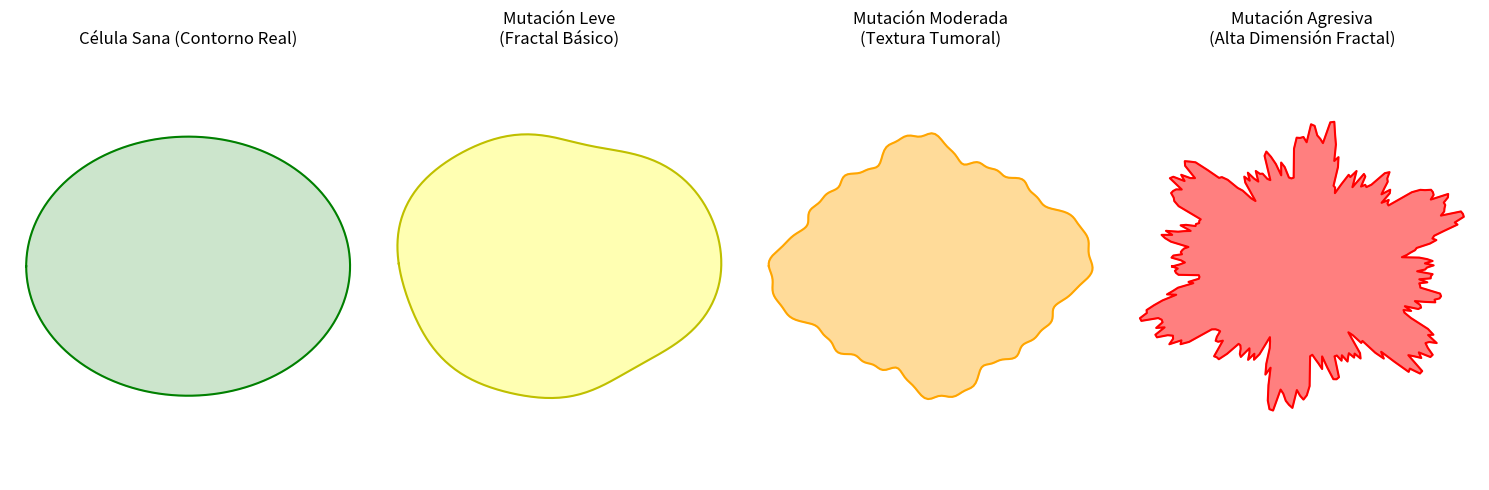

The script that saved this image: (Note: this script raises an exception after producing the figure.)
import numpy as np
import matplotlib.pyplot as plt
import os

def generate_fractal_noise(angles, octaves=4, persistence=0.5, lacunarity=2.0, base_frequency=2.0):
    """
    Genera Ruido Fractal (fBm) usando suma de ondas senoidales.
    """
    noise = np.zeros_like(angles)
    amplitude = 1.0
    frequency = base_frequency
    
    for _ in range(octaves):
        phase = np.random.uniform(0, 2 * np.pi)
        noise += amplitude * np.sin(frequency * angles + phase)
        amplitude *= persistence
        frequency *= lacunarity
        
    return noise

def apply_fractal_mutation(contour, noise_strength=5.0, octaves=4, persistence=0.5, lacunarity=2.0, base_frequency=2.0):
    """
    Aplica la mutacion fractal a un contorno (array Nx2).
    """
    centroid = np.mean(contour, axis=0)
    
    shifted = contour - centroid
    angles = np.arctan2(shifted[:, 1], shifted[:, 0])
    radii = np.hypot(shifted[:, 0], shifted[:, 1])
    
    fractal_noise = generate_fractal_noise(angles, octaves, persistence, lacunarity, base_frequency)
    
    new_radii = radii + (fractal_noise * noise_strength)
    new_radii = np.maximum(new_radii, 1.0)
    
    # Para asegurar que la curva se cierre bien, aplicamos un suavizado en los extremos del array polar
    # Dado que los angulos se calculan de -pi a pi, al juntarse puede haber un salto abrupto.
    # En un entorno real SAM2 da bordes ordenados, pero aqui corregimos el posible gap:
    
    new_x = centroid[0] + new_radii * np.cos(angles)
    new_y = centroid[1] + new_radii * np.sin(angles)
    
    return np.column_stack((new_x, new_y))

def generate_mock_cell(num_points=300, a=50, b=40):
    """
    Genera una elipse pura simulando el contorno de una célula sana.
    """
    theta = np.linspace(-np.pi, np.pi, num_points)
    x = a * np.cos(theta)
    y = b * np.sin(theta)
    return np.column_stack((x, y))

if __name__ == "__main__":
    print("Iniciando prueba del Motor Fractal...")
    
    # 1. Generar contorno sano (Mock)
    original_cell = generate_mock_cell()
    
    # 2. Generar diferentes mutaciones (Niveles de agresividad)
    mutacion_leve = apply_fractal_mutation(original_cell, noise_strength=2.0, octaves=2, persistence=0.3, base_frequency=3.0)
    mutacion_mod = apply_fractal_mutation(original_cell, noise_strength=4.0, octaves=4, persistence=0.5, base_frequency=4.0)
    mutacion_agresiva = apply_fractal_mutation(original_cell, noise_strength=7.0, octaves=6, persistence=0.7, base_frequency=6.0)
    
    # 3. Visualización con Matplotlib
    plt.figure(figsize=(15, 5))
    
    plt.subplot(1, 4, 1)
    plt.plot(original_cell[:, 0], original_cell[:, 1], 'g-')
    plt.fill(original_cell[:, 0], original_cell[:, 1], color='green', alpha=0.2)
    plt.title("Célula Sana (Contorno Real)")
    plt.axis('equal')
    plt.axis('off')
    
    plt.subplot(1, 4, 2)
    plt.plot(mutacion_leve[:, 0], mutacion_leve[:, 1], 'y-')
    plt.fill(mutacion_leve[:, 0], mutacion_leve[:, 1], color='yellow', alpha=0.3)
    plt.title("Mutación Leve\n(Fractal Básico)")
    plt.axis('equal')
    plt.axis('off')
    
    plt.subplot(1, 4, 3)
    plt.plot(mutacion_mod[:, 0], mutacion_mod[:, 1], 'orange')
    plt.fill(mutacion_mod[:, 0], mutacion_mod[:, 1], color='orange', alpha=0.4)
    plt.title("Mutación Moderada\n(Textura Tumoral)")
    plt.axis('equal')
    plt.axis('off')
    
    plt.subplot(1, 4, 4)
    plt.plot(mutacion_agresiva[:, 0], mutacion_agresiva[:, 1], 'r-')
    plt.fill(mutacion_agresiva[:, 0], mutacion_agresiva[:, 1], color='red', alpha=0.5)
    plt.title("Mutación Agresiva\n(Alta Dimensión Fractal)")
    plt.axis('equal')
    plt.axis('off')
    
    plt.tight_layout()
    output_path = os.path.join(os.path.dirname(__file__), "prueba_matematica_fractal.png")
    plt.savefig(output_path, dpi=300, facecolor='white')
    print(f"Prueba completada. Gráfico guardado en: {output_path}")
